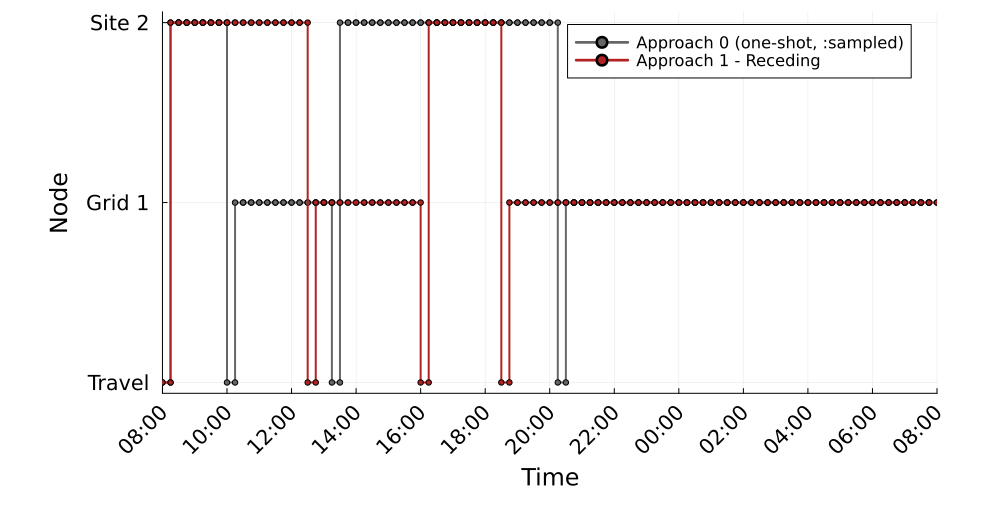

The file beside this chart, header and first rows:
Time_Period, Clock, A0_MCS1_Location, A1R_MCS1_Location
1, 08:00, 0, 0
2, 08:15, 2, 2
3, 08:30, 2, 2
4, 08:45, 2, 2
5, 09:00, 2, 2
6, 09:15, 2, 2
7, 09:30, 2, 2
8, 09:45, 2, 2
9, 10:00, 0, 2
10, 10:15, 1, 2
11, 10:30, 1, 2
12, 10:45, 1, 2
13, 11:00, 1, 2
14, 11:15, 1, 2
15, 11:30, 1, 2
16, 11:45, 1, 2
17, 12:00, 1, 2
18, 12:15, 1, 2
19, 12:30, 1, 0
20, 12:45, 1, 1
21, 13:00, 1, 1
22, 13:15, 0, 1
23, 13:30, 2, 1
24, 13:45, 2, 1
25, 14:00, 2, 1
26, 14:15, 2, 1
27, 14:30, 2, 1
28, 14:45, 2, 1
29, 15:00, 2, 1
30, 15:15, 2, 1
31, 15:30, 2, 1
32, 15:45, 2, 1
33, 16:00, 2, 0
34, 16:15, 2, 2
35, 16:30, 2, 2
36, 16:45, 2, 2
37, 17:00, 2, 2
38, 17:15, 2, 2
39, 17:30, 2, 2
40, 17:45, 2, 2
41, 18:00, 2, 2
42, 18:15, 2, 2
43, 18:30, 2, 0
44, 18:45, 2, 1
45, 19:00, 2, 1
46, 19:15, 2, 1
47, 19:30, 2, 1
48, 19:45, 2, 1
49, 20:00, 2, 1
50, 20:15, 0, 1
51, 20:30, 1, 1
52, 20:45, 1, 1
53, 21:00, 1, 1
54, 21:15, 1, 1
55, 21:30, 1, 1
56, 21:45, 1, 1
57, 22:00, 1, 1
58, 22:15, 1, 1
59, 22:30, 1, 1
60, 22:45, 1, 1
... 36 more rows
